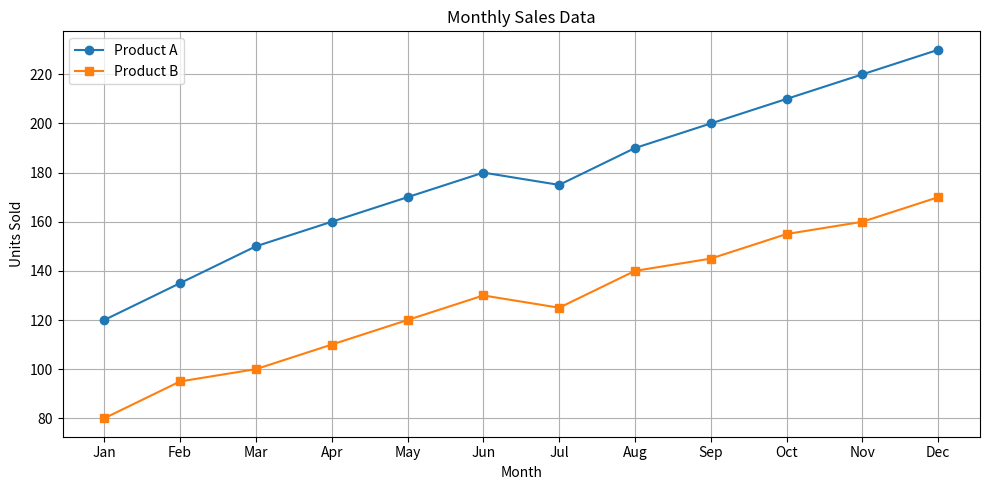

Python code for this plot:
import pandas as pd
import matplotlib.pyplot as plt

# Sample dataset
data = {
    'Month': ['Jan', 'Feb', 'Mar', 'Apr', 'May', 'Jun',
              'Jul', 'Aug', 'Sep', 'Oct', 'Nov', 'Dec'],
    'Product_A': [120, 135, 150, 160, 170, 180, 175, 190, 200, 210, 220, 230],
    'Product_B': [80, 95, 100, 110, 120, 130, 125, 140, 145, 155, 160, 170]
}

df = pd.DataFrame(data)

# Line plot
plt.figure(figsize=(10, 5))
plt.plot(df['Month'], df['Product_A'], marker='o', label='Product A')
plt.plot(df['Month'], df['Product_B'], marker='s', label='Product B')
plt.title('Monthly Sales Data')
plt.xlabel('Month')
plt.ylabel('Units Sold')
plt.grid(True)
plt.legend()
plt.tight_layout()
plt.show()
